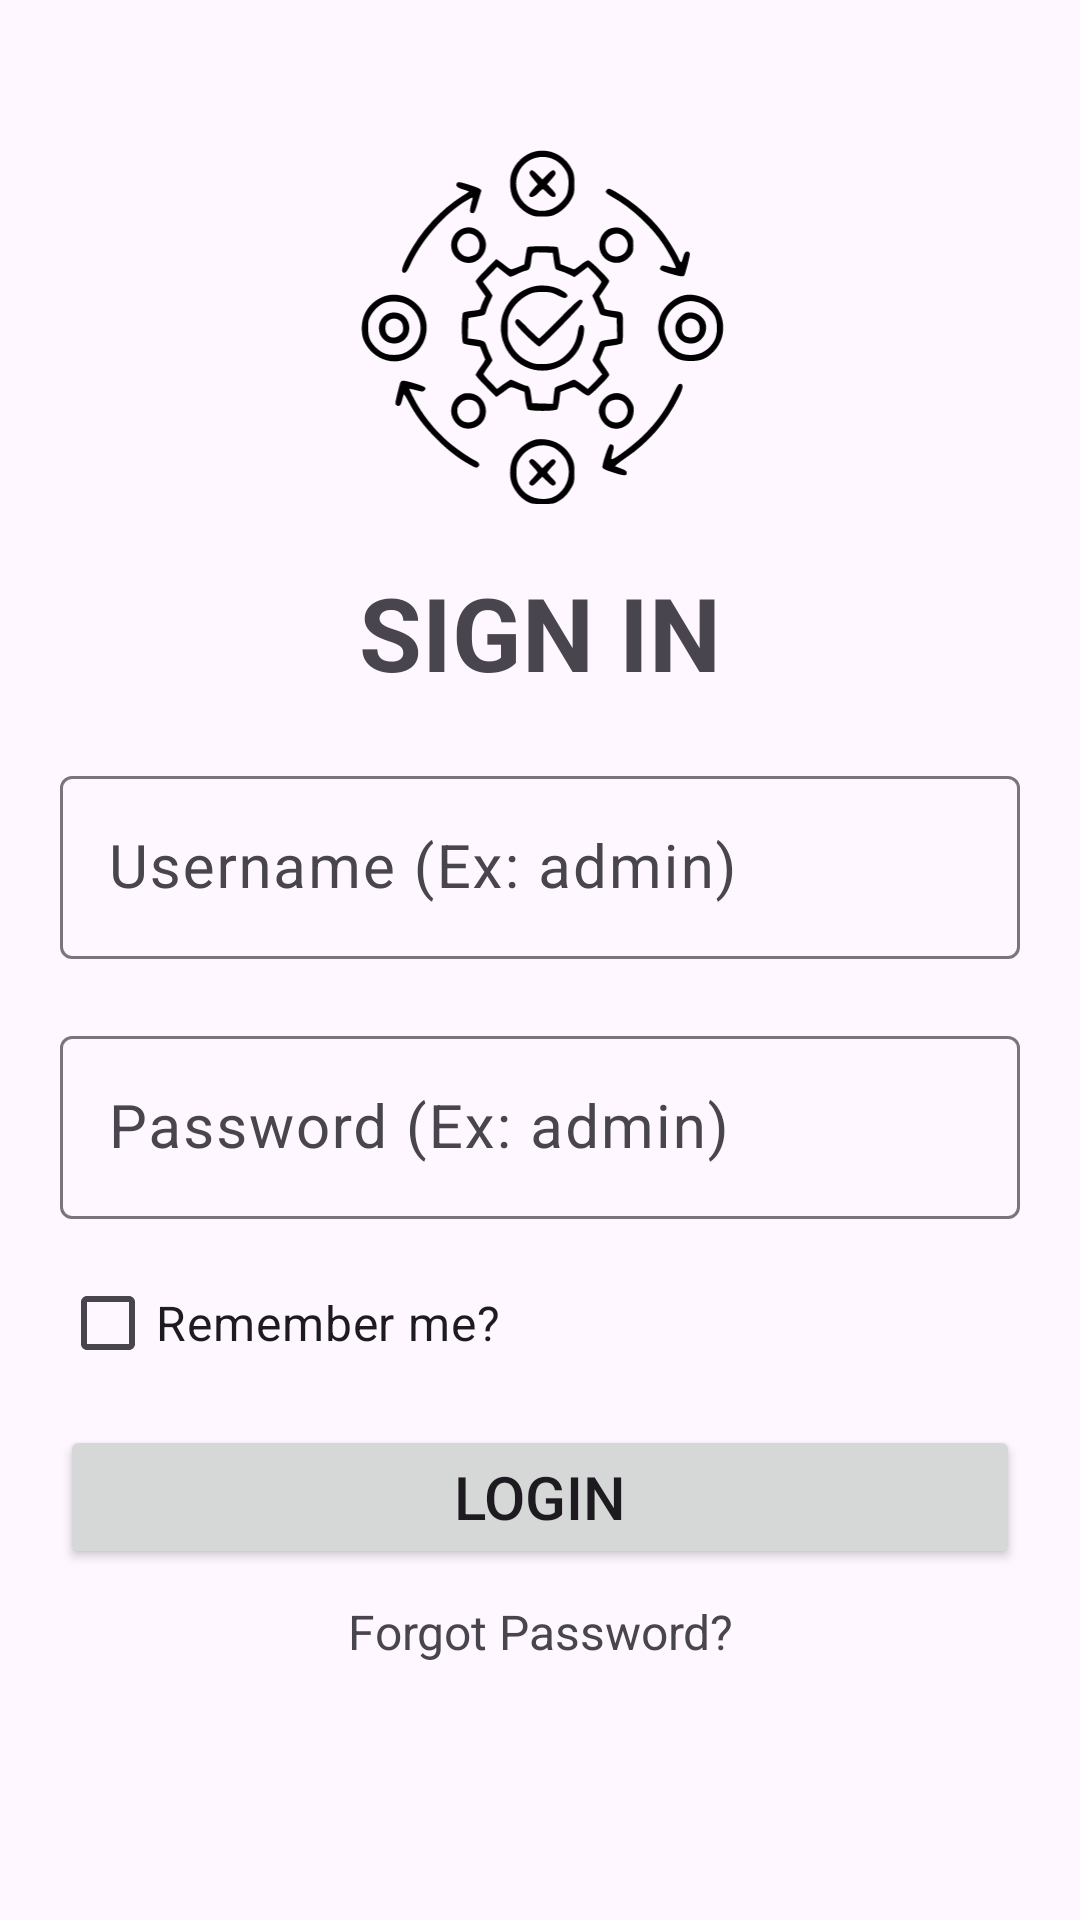

Produce the Android XML layout that renders to this screen, including the resource entries it uses.
<!-- AndroidManifest.xml: application theme Theme.ASM -->
<!-- res/layout/activity_login.xml -->
<?xml version="1.0" encoding="utf-8"?>
<LinearLayout xmlns:android="http://schemas.android.com/apk/res/android"
    xmlns:app="http://schemas.android.com/apk/res-auto"
    xmlns:tools="http://schemas.android.com/tools"
    android:layout_width="match_parent"
    android:layout_height="match_parent"
    android:orientation="vertical"
    tools:context=".activity.LoginActivity">

    <LinearLayout
        android:layout_width="match_parent"
        android:layout_height="wrap_content"
        android:orientation="vertical">

        <ImageView
            android:id="@+id/ivLogoLoginForm"
            android:layout_width="match_parent"
            android:layout_height="118dp"
            android:layout_marginTop="50dp"
            android:layout_marginBottom="20dp"
            app:srcCompat="@drawable/logo" />

        <LinearLayout
            android:layout_width="match_parent"
            android:layout_height="wrap_content"
            android:orientation="vertical"
            android:paddingHorizontal="20dp">

            <TextView
                android:id="@+id/textView4"
                android:layout_width="match_parent"
                android:layout_height="wrap_content"
                android:layout_marginBottom="20dp"
                android:text="SIGN IN"
                android:textAlignment="center"
                android:textSize="34sp"
                android:textStyle="bold" />

            <com.google.android.material.textfield.TextInputLayout
                android:layout_width="match_parent"
                android:layout_height="wrap_content"
                app:errorEnabled="true">

                <com.google.android.material.textfield.TextInputEditText
                    android:id="@+id/tieUsername"
                    android:layout_width="match_parent"
                    android:layout_height="wrap_content"
                    android:hint="Username (Ex: admin)"
                    android:textSize="20sp" />
            </com.google.android.material.textfield.TextInputLayout>

            <com.google.android.material.textfield.TextInputLayout
                android:layout_width="match_parent"
                android:layout_height="wrap_content"
                app:errorEnabled="true">

                <com.google.android.material.textfield.TextInputEditText
                    android:id="@+id/tiePassword"
                    android:layout_width="match_parent"
                    android:layout_height="wrap_content"
                    android:hint="Password (Ex: admin)"
                    android:inputType="textPassword"
                    android:textSize="20sp" />

            </com.google.android.material.textfield.TextInputLayout>

            <CheckBox
                android:id="@+id/cbRemember"
                android:layout_width="wrap_content"
                android:layout_height="wrap_content"
                android:layout_marginTop="-10dp"
                android:layout_marginBottom="10dp"
                android:layout_weight="1"
                android:text="Remember me?"
                android:textSize="16sp" />

        </LinearLayout>

        <LinearLayout
            android:layout_width="match_parent"
            android:layout_height="match_parent"
            android:orientation="vertical"
            android:paddingHorizontal="20dp">

            <Button
                android:id="@+id/btnLogin"
                android:layout_width="match_parent"
                android:layout_height="wrap_content"
                android:text="LOGIN"
                android:textSize="20sp"
                app:icon="@drawable/baseline_login_24"
                app:iconGravity="textStart"
                app:iconSize="24dp" />

            <TextView
                android:id="@+id/textView5"
                android:layout_width="match_parent"
                android:layout_height="wrap_content"
                android:layout_marginTop="10dp"
                android:text="Forgot Password?"
                android:textAlignment="center"
                android:textSize="16sp" />
        </LinearLayout>
    </LinearLayout>

</LinearLayout>
<!-- resources referenced by this layout -->
<resources>
  <!-- drawable baseline_login_24 (drawable) -->
  <vector android:autoMirrored="true" android:height="30dp"
      android:tint="#FFFFFF" android:viewportHeight="24"
      android:viewportWidth="24" android:width="30dp" xmlns:android="http://schemas.android.com/apk/res/android">
      <path android:fillColor="@android:color/white" android:pathData="M11,7L9.6,8.4l2.6,2.6H2v2h10.2l-2.6,2.6L11,17l5,-5L11,7zM20,19h-8v2h8c1.1,0 2,-0.9 2,-2V5c0,-1.1 -0.9,-2 -2,-2h-8v2h8V19z"/>
  </vector>
  <!-- drawable logo: vector/xml drawable (drawable, 10804 chars, omitted) -->
  <style name="Theme.ASM" parent="Base.Theme.ASM" />
  <style name="Base.Theme.ASM" parent="Theme.Material3.DayNight.NoActionBar">
          <item name="colorPrimary">@color/lavender</item>
          <item name="colorPrimaryVariant">@color/lavender</item>
      </style>
  <color name="lavender">#8692F7</color>
</resources>
